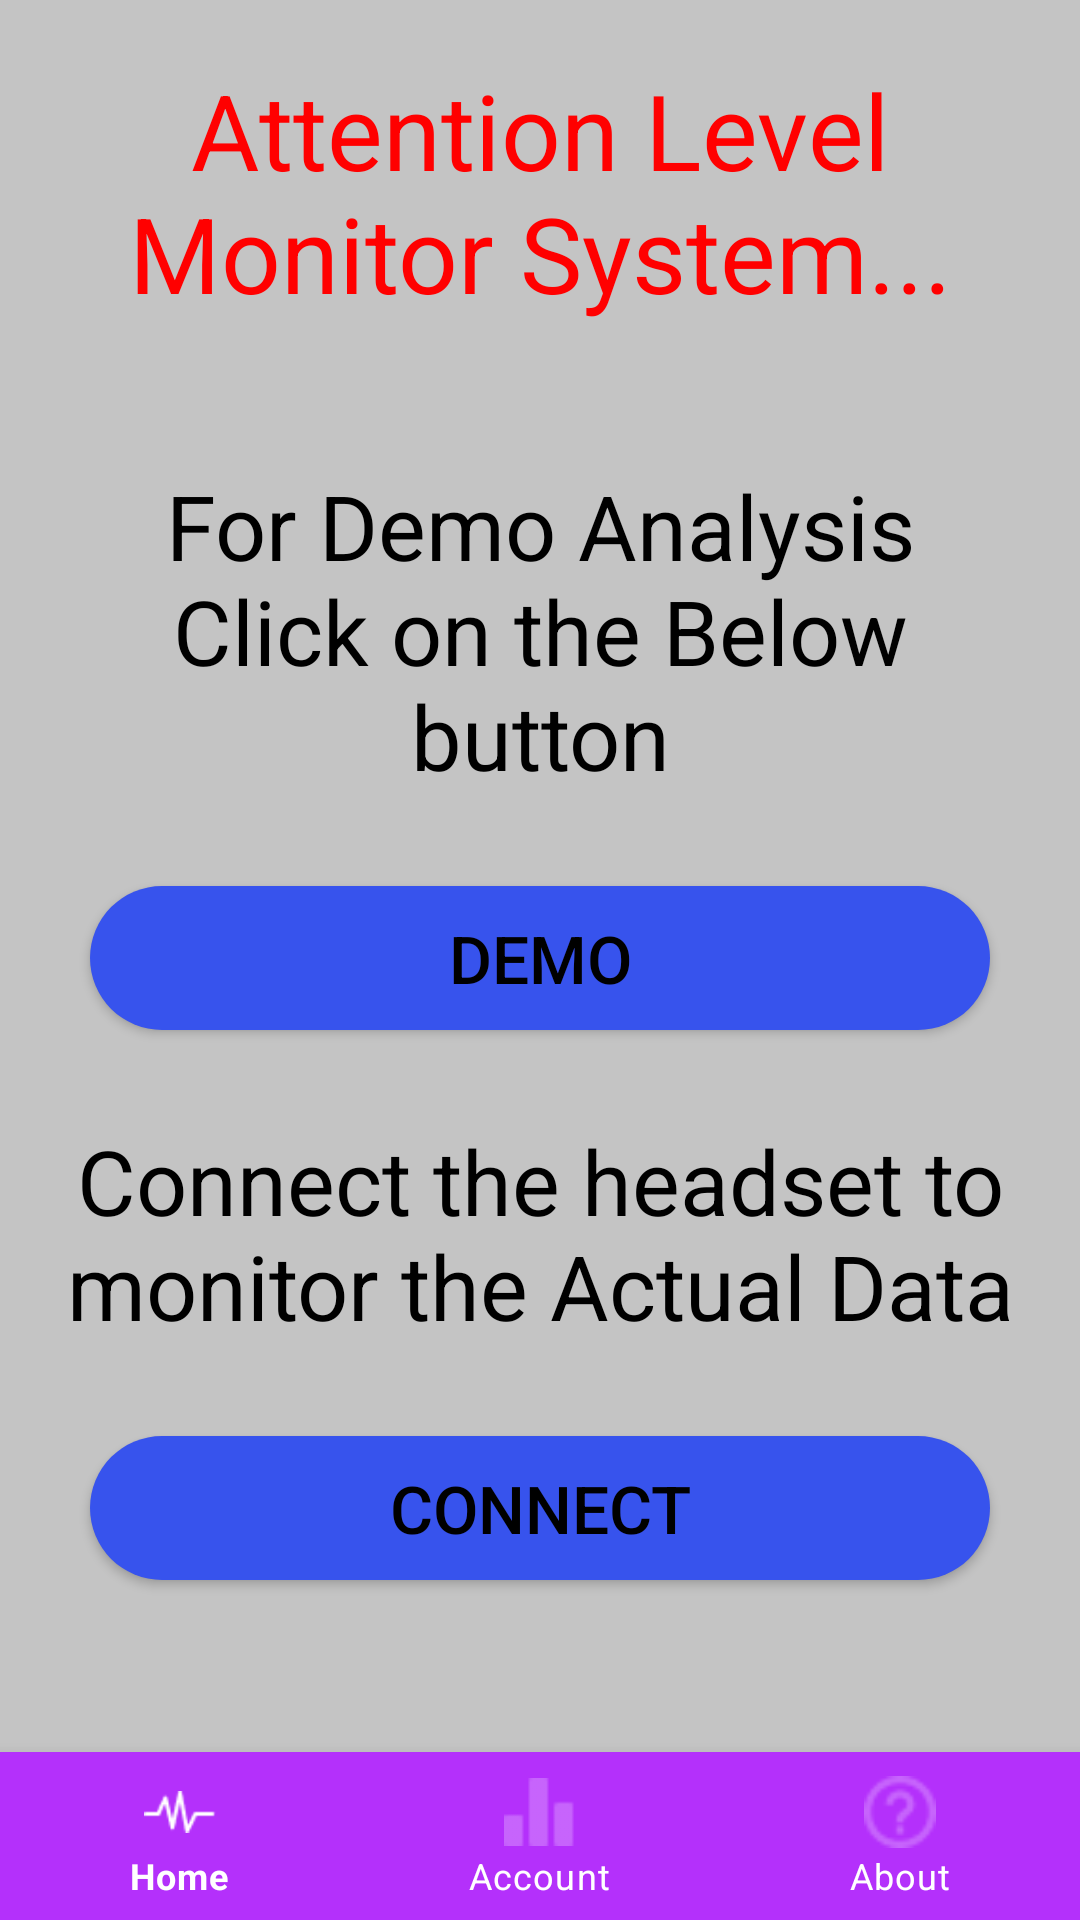

The Android layout XML behind this screen, and the referenced resources:
<!-- AndroidManifest.xml: application theme Theme.AttentionMonitor -->
<!-- res/layout/first_view1.xml -->
<?xml version="1.0" encoding="utf-8"?>
<LinearLayout
    xmlns:android="http://schemas.android.com/apk/res/android"
    xmlns:app="http://schemas.android.com/apk/res-auto"
    android:orientation="vertical"
    android:id="@+id/Layout1"
    android:background="#C4C4C4"
    android:layout_width="match_parent"
    android:layout_height="match_parent">

    <TextView
        android:id="@+id/tv_filedemo"
        android:layout_width="match_parent"
        android:layout_height="wrap_content"
        android:layout_margin="20dp"
        android:gravity="center"
        android:text="Attention Level Monitor System..."
        android:textColor="#FF0000"
        android:textSize="35sp" />

    <View
        android:layout_width="1dp"
        android:layout_height="0dp"
        android:layout_weight="1" />

    <TextView

        android:textSize="30sp"
        android:textColor="#000000"
        android:gravity="center"
        android:id="@+id/tv_adapter"
        android:layout_width="match_parent"
        android:layout_height="wrap_content"
        android:layout_marginLeft="20dp"
        android:layout_marginRight="20dp"
        android:text="For Demo Analysis Click on the Below button" />

    <Button
        android:textSize="22sp"
        android:textColor="#000000"
        android:id="@+id/btn_filedemo"
        android:background="@drawable/rounded_corners"
        android:layout_width="match_parent"
        android:layout_height="wrap_content"
        android:layout_margin="30dp"
        android:text="Demo" />



    <TextView
        android:textSize="30sp"
        android:textColor="#000000"
        android:gravity="center"
        android:id="@+id/tv_device"
        android:layout_width="match_parent"
        android:layout_height="wrap_content"
        android:layout_marginLeft="20dp"
        android:layout_marginRight="20dp"
        android:text="Connect the headset to monitor the Actual Data" />

    <Button
        android:id="@+id/btn_device"
        android:layout_width="match_parent"
        android:layout_height="wrap_content"
        android:layout_margin="30dp"
        android:background="@drawable/rounded_corners"
        android:text="Connect"
        android:textColor="#000000"
        android:textSize="22sp" />

    <View
        android:layout_width="1dp"
        android:layout_height="0dp"
        android:layout_weight="1" />

    <com.google.android.material.bottomnavigation.BottomNavigationView
        android:id="@+id/bottom_navigation"
        android:layout_width="match_parent"
        android:layout_height="wrap_content"
        android:layout_gravity="bottom"
        android:background="#B430FB"
        app:itemIconTint="@color/white"
        app:itemTextColor="@color/white"
        app:menu="@menu/bottom_navigation_menu"
        />

</LinearLayout>
<!-- resources referenced by this layout -->
<resources>
  <color name="white">#FFFFFFFF</color>
  <!-- drawable rounded_corners (drawable) -->
  <?xml version="1.0" encoding="utf-8"?>
  <shape xmlns:android="http://schemas.android.com/apk/res/android">
      <corners android:radius="24dp" />
      <solid android:color="#3753ED" />
  </shape>
  <style name="Theme.AttentionMonitor" parent="Theme.MaterialComponents.DayNight.DarkActionBar">
          
          <item name="colorPrimary">@color/purple_500</item>
          <item name="colorPrimaryVariant">@color/purple_700</item>
          <item name="colorOnPrimary">@color/white</item>
          
          <item name="colorSecondary">@color/teal_200</item>
          <item name="colorSecondaryVariant">@color/teal_700</item>
          <item name="colorOnSecondary">@color/black</item>
          
          <item name="android:statusBarColor" tools:targetApi="l">?attr/colorPrimaryVariant</item>
          
      </style>
  <color name="purple_500">#FF6200EE</color>
  <color name="purple_700">#FF3700B3</color>
  <color name="teal_200">#FF03DAC5</color>
  <color name="teal_700">#FF018786</color>
  <color name="black">#FF000000</color>
</resources>
